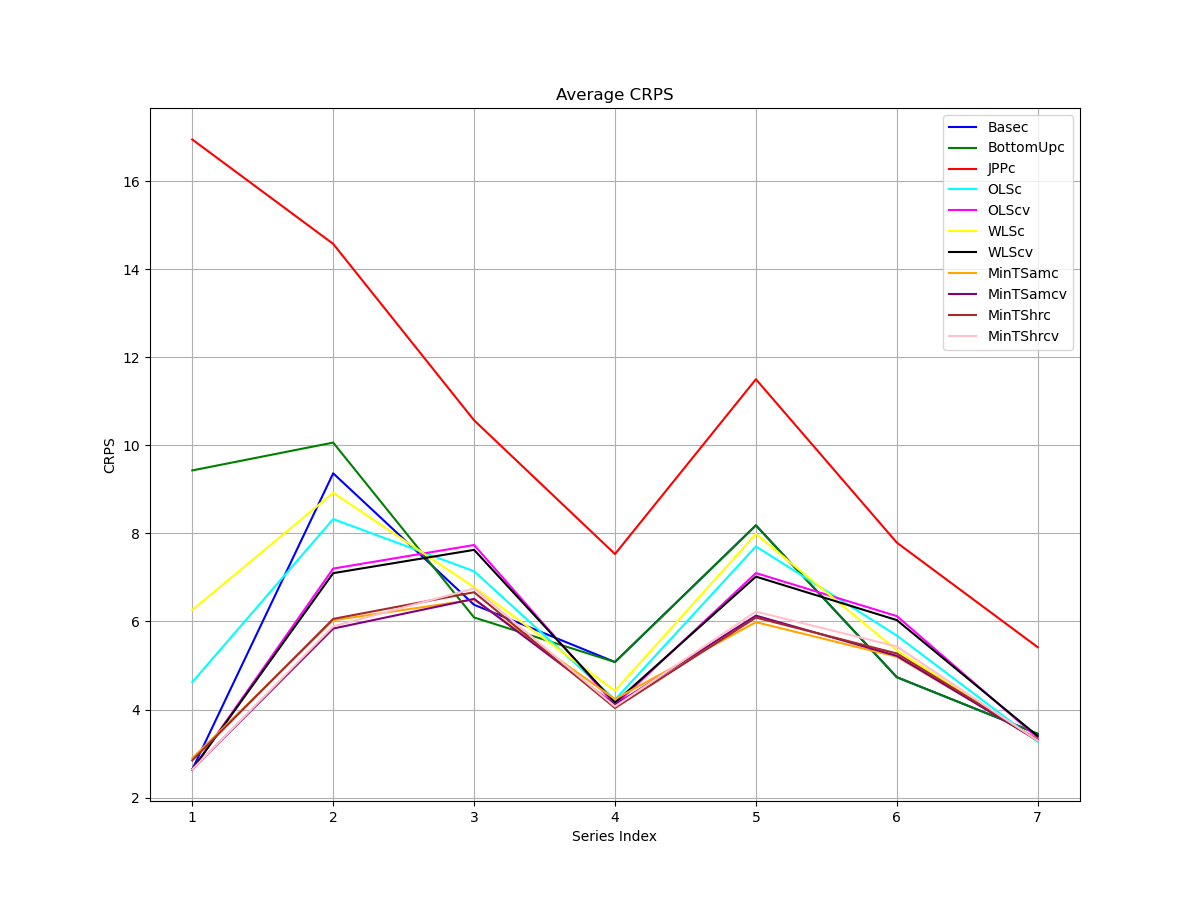

The data file committed next to this chart (first rows):
series, Basec, BottomUpc, JPPc, OLSc, OLScv, WLSc, WLScv, MinTSamc, MinTSamcv, MinTShrc, MinTShrcv
1, 2.638, 9.431, 16.95, 4.622, 2.638, 6.26, 2.638, 2.894, 2.638, 2.846, 2.638
2, 9.366, 10.06, 14.58, 8.326, 7.202, 8.922, 7.098, 6.028, 5.84, 6.059, 5.889
3, 6.38, 6.091, 10.57, 7.141, 7.737, 6.778, 7.627, 6.498, 6.513, 6.664, 6.75
4, 5.079, 5.079, 7.532, 4.224, 4.102, 4.427, 4.159, 4.235, 4.107, 4.035, 4.07
5, 8.184, 8.184, 11.5, 7.705, 7.1, 7.987, 7.019, 5.985, 6.133, 6.088, 6.225
6, 4.735, 4.735, 7.791, 5.68, 6.122, 5.343, 6.032, 5.198, 5.22, 5.274, 5.432
7, 3.45, 3.45, 5.415, 3.267, 3.357, 3.289, 3.397, 3.318, 3.294, 3.31, 3.292
